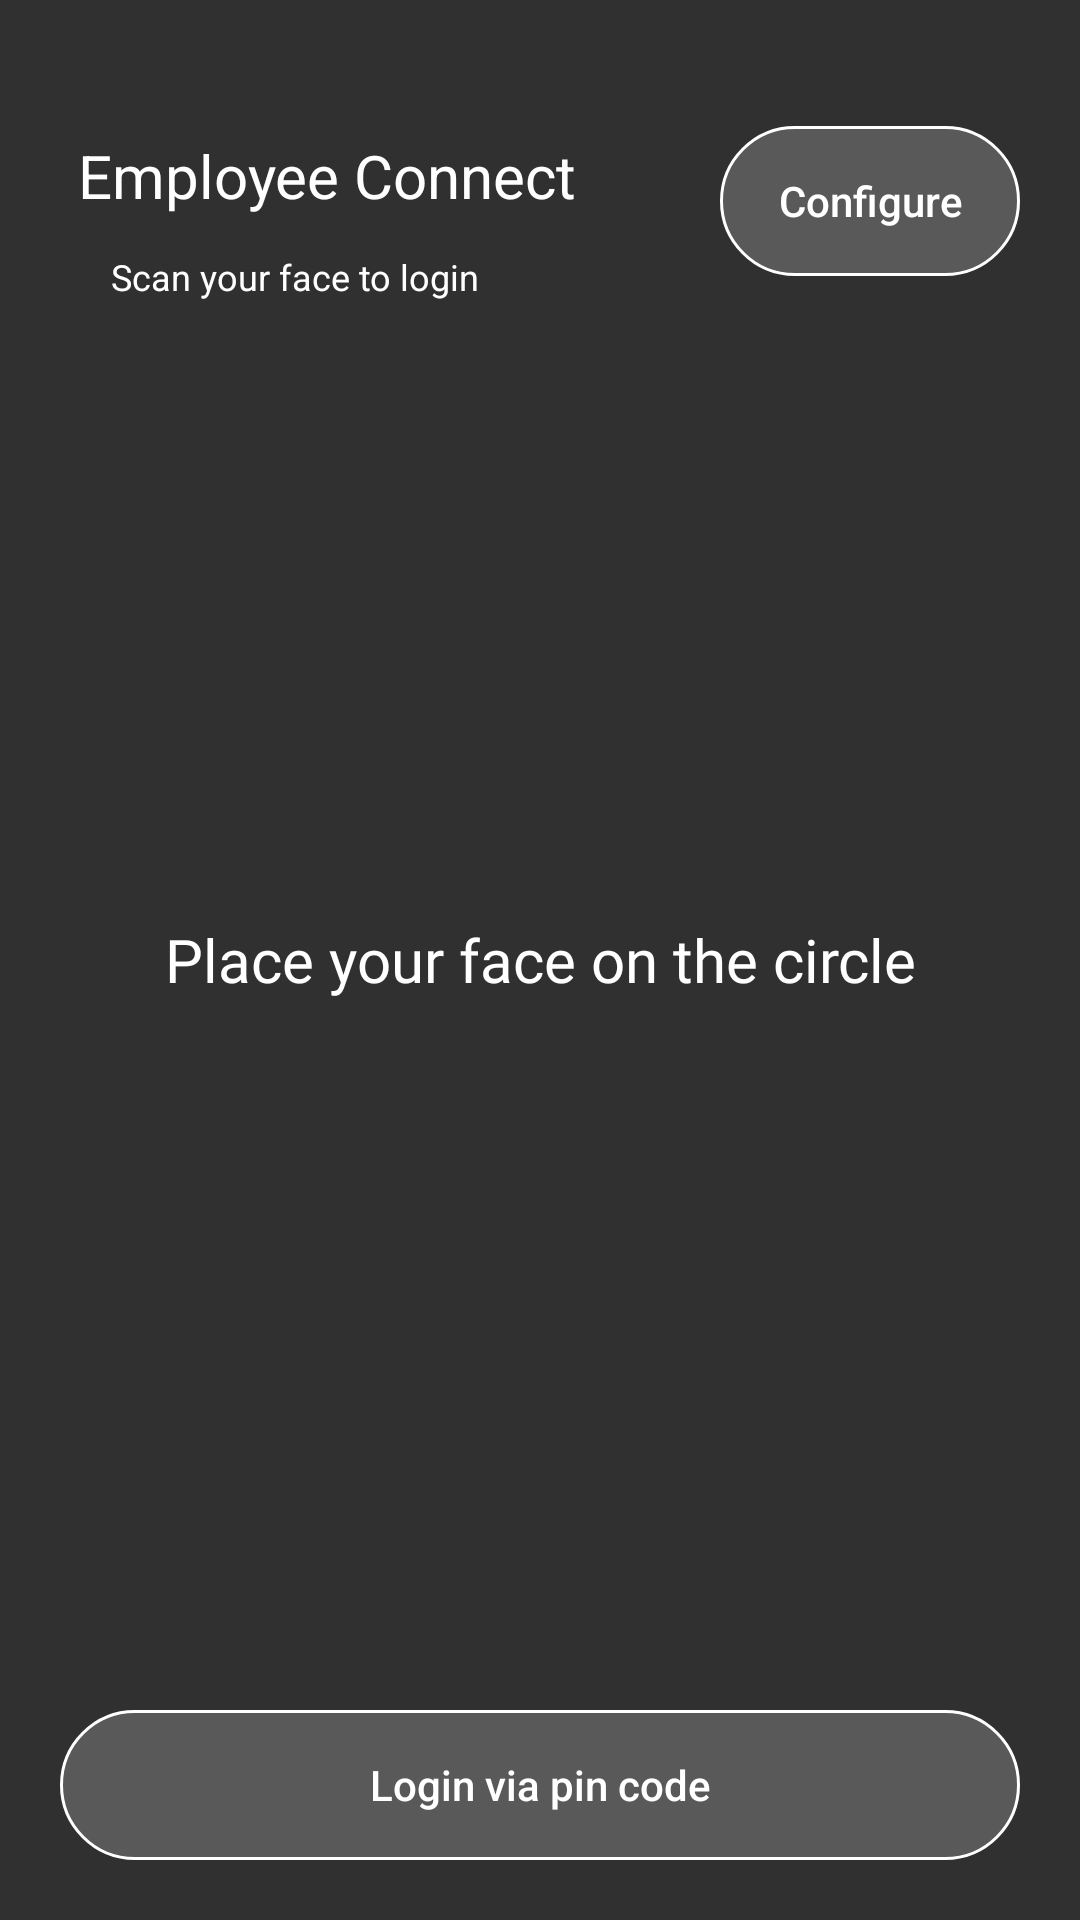

Here is an Android app screen rendered from its layout file. Give the layout XML and the strings, colors and styles it references.
<!-- AndroidManifest.xml: application theme Theme.AppCompat.NoActionBar -->
<!-- res/layout/activity_place_face.xml -->
<?xml version="1.0" encoding="utf-8"?>
<RelativeLayout xmlns:android="http://schemas.android.com/apk/res/android"
    xmlns:app="http://schemas.android.com/apk/res-auto"
    xmlns:tools="http://schemas.android.com/tools"
    android:layout_width="match_parent"
    android:layout_height="match_parent"
    tools:context=".PlaceFaceActivity">

    <TextView
        android:id="@+id/textView"
        android:layout_width="wrap_content"
        android:layout_height="wrap_content"
        android:layout_marginStart="26dp"
        android:layout_marginTop="45dp"
        android:background="@android:color/transparent"
        android:text="@string/emp_connect"
        android:textColor="@color/white"
        android:textSize="20sp"
        app:layout_constraintStart_toStartOf="parent"
        app:layout_constraintTop_toTopOf="parent" />

    <TextView
        android:id="@+id/textView2"
        android:layout_width="wrap_content"
        android:layout_height="wrap_content"
        android:layout_below="@id/textView"
        android:layout_marginStart="37dp"
        android:layout_marginTop="12dp"
        android:background="@android:color/transparent"
        android:text="@string/scan_to_login"
        android:textColor="@color/white"
        android:textSize="12sp"
        app:layout_constraintStart_toStartOf="parent"
        app:layout_constraintTop_toBottomOf="@+id/textView" />

    <Button
        android:id="@+id/button"
        android:layout_width="100dp"
        android:layout_height="50dp"
        android:layout_alignRight="@id/textView"
        android:layout_alignParentEnd="true"
        android:layout_marginTop="42dp"
        android:layout_marginEnd="20dp"
        android:background="@drawable/button_grey"
        android:gravity="center"
        android:text="@string/configure"
        android:textColor="@color/white"
        android:textSize="14sp"
        app:layout_constraintEnd_toEndOf="parent"
        tools:layout_editor_absoluteY="48dp" />

    <RelativeLayout
        android:id="@+id/rl_profile_details"
        android:layout_width="match_parent"
        android:layout_height="wrap_content"
        android:layout_centerInParent="true"
        android:background="@android:color/transparent">

        <FrameLayout
            android:id="@+id/frameLayout"
            android:layout_width="400dp"
            android:layout_height="400dp"
            android:layout_centerInParent="true"
            android:clickable="true"
            android:background="@drawable/kiosk_face">

            <TextView
                android:id="@+id/placeFace"
                android:layout_width="match_parent"
                android:layout_height="wrap_content"
                android:layout_gravity="center"
                android:gravity="center"
                android:fontFamily="@font/nunito_bold"
                android:textSize="20sp"
                android:visibility="visible"
                android:text="@string/place_face"
                android:textColor="@color/white" />
            <TextView
                android:id="@+id/timer"
                android:layout_width="match_parent"
                android:layout_height="wrap_content"
                android:layout_gravity="center"
                android:gravity="center"
                android:fontFamily="@font/nunito_bold"
                android:textSize="100sp"
                android:text="sddf"
                android:visibility="gone"
                android:textColor="@color/white" />

        </FrameLayout>
    </RelativeLayout>

    <Button
        android:id="@+id/login_pin"
        android:layout_width="match_parent"
        android:layout_height="50dp"
        android:layout_alignParentBottom="true"
        android:layout_centerInParent="true"
        android:layout_marginStart="@dimen/btn_border_padding"
        android:layout_marginTop="@dimen/btn_border_padding"
        android:layout_marginEnd="@dimen/btn_border_padding"
        android:layout_marginBottom="@dimen/btn_border_padding"
        android:background="@drawable/button_grey"
        android:gravity="center"
        android:text="Login via pin code"
        android:textColor="@color/white"
        android:textSize="14sp" />
</RelativeLayout>
<!-- resources referenced by this layout -->
<resources>
  <color name="white">#FFFFFFFF</color>
  <dimen name="btn_border_padding">20dp</dimen>
  <!-- drawable button_grey (drawable) -->
  <?xml version="1.0" encoding="utf-8"?>
  <shape android:shape="rectangle"
      xmlns:android="http://schemas.android.com/apk/res/android">
              <corners android:radius="30dip" />
              <stroke android:width="1dip" android:color="#FFFFFF" />
      <solid android:color="#33FFFFFF"/>
  
          </shape>
  <string name="configure">Configure</string>
  <string name="emp_connect">Employee Connect</string>
  <string name="place_face">Place your face on the circle</string>
  <string name="scan_to_login">Scan your face to login</string>
  <style name="Theme.AppCompat.NoActionBar">
          <item name="android:textAllCaps">false</item>
          <item name="windowActionBar">false</item>
          <item name="windowNoTitle">true</item>
          <item name="android:textColorHint">@color/text_color_hint</item>
          <item name="windowActionModeOverlay">true</item>
  
      </style>
  <color name="text_color_hint">#363535</color>
</resources>
